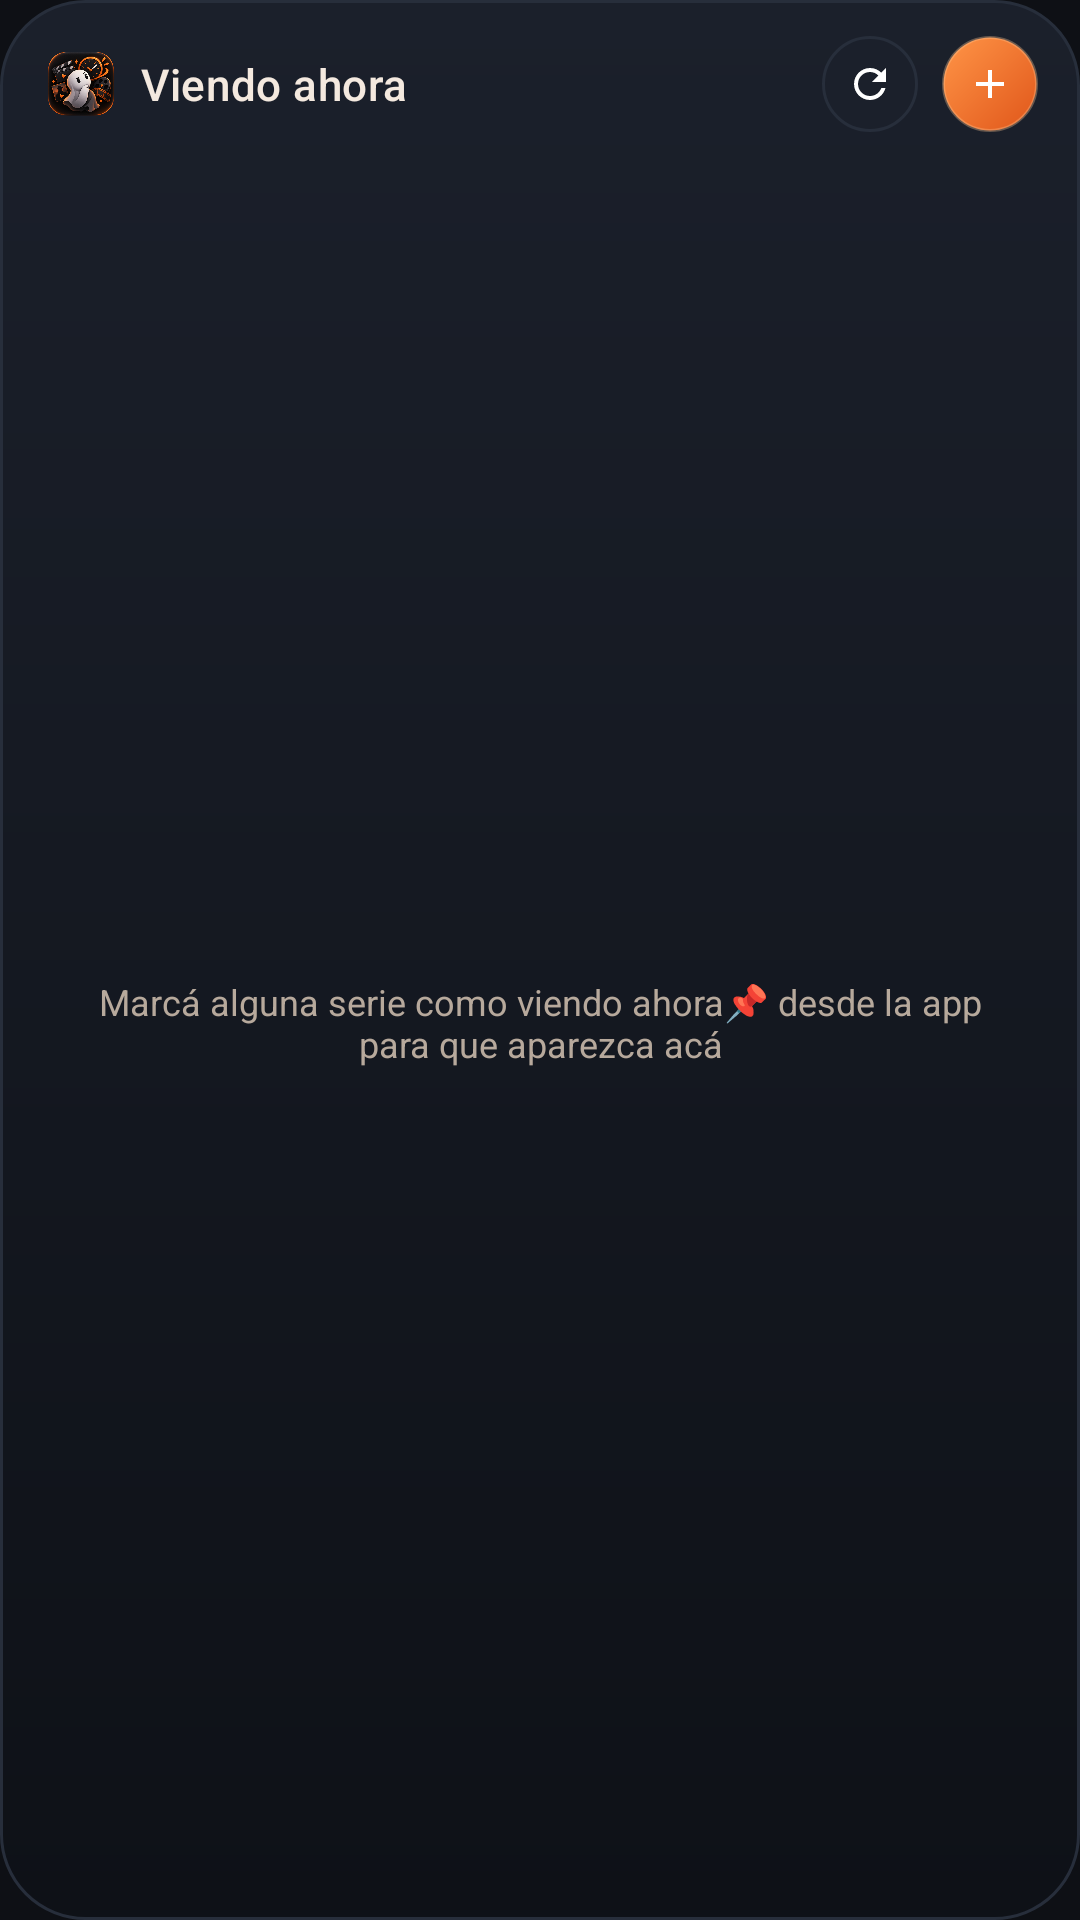

Android layout source for this screen:
<!-- AndroidManifest.xml: application theme Theme.DondeMierdaIba -->
<!-- res/layout/widget_series_list.xml -->
<?xml version="1.0" encoding="utf-8"?>
<LinearLayout xmlns:android="http://schemas.android.com/apk/res/android"
    android:layout_width="match_parent"
    android:layout_height="match_parent"
    android:background="@drawable/widget_background"
    android:orientation="vertical"
    android:padding="12dp">

    <LinearLayout
        android:layout_width="match_parent"
        android:layout_height="wrap_content"
        android:gravity="center_vertical"
        android:orientation="horizontal"
        android:paddingStart="4dp"
        android:paddingEnd="2dp"
        android:paddingBottom="10dp">

        <ImageView
            android:layout_width="22dp"
            android:layout_height="22dp"
            android:src="@drawable/ic_logo" />

        <TextView
            android:layout_width="0dp"
            android:layout_height="wrap_content"
            android:layout_weight="1"
            android:layout_marginStart="9dp"
            android:fontFamily="sans-serif-medium"
            android:letterSpacing="0.01"
            android:text="@string/widget_title"
            android:textColor="#F4E9DF"
            android:textSize="14.5sp" />

        <ImageView
            android:id="@+id/widgetBtnCheckUpdates"
            android:layout_width="32dp"
            android:layout_height="32dp"
            android:layout_marginEnd="8dp"
            android:background="@drawable/widget_btn_refresh_circle"
            android:padding="8dp"
            android:src="@drawable/ic_widget_refresh" />

        <ImageView
            android:id="@+id/widgetBtnAdd"
            android:layout_width="32dp"
            android:layout_height="32dp"
            android:background="@drawable/widget_btn_add_circle"
            android:padding="8dp"
            android:src="@drawable/ic_widget_plus" />

    </LinearLayout>

    <FrameLayout
        android:layout_width="match_parent"
        android:layout_height="0dp"
        android:layout_weight="1">

        <ListView
            android:id="@+id/widgetListView"
            android:layout_width="match_parent"
            android:layout_height="match_parent"
            android:divider="@android:color/transparent"
            android:dividerHeight="8dp"
            android:listSelector="@android:color/transparent"
            android:scrollbars="none" />

        <TextView
            android:id="@+id/widgetEmptyView"
            android:layout_width="match_parent"
            android:layout_height="match_parent"
            android:gravity="center"
            android:paddingStart="20dp"
            android:paddingEnd="20dp"
            android:text="@string/widget_empty"
            android:textColor="#B7A99C"
            android:textSize="12sp" />

    </FrameLayout>

</LinearLayout>
<!-- resources referenced by this layout -->
<resources>
  <!-- drawable ic_logo: vector/xml drawable (drawable, 2166 chars, omitted) -->
  <!-- drawable ic_widget_plus (drawable) -->
  <?xml version="1.0" encoding="utf-8"?>
  <vector xmlns:android="http://schemas.android.com/apk/res/android"
      android:width="16dp" android:height="16dp" android:viewportWidth="24" android:viewportHeight="24">
      <path android:fillColor="#FFFFFF" android:pathData="M19,13h-6v6h-2v-6H5v-2h6V5h2v6h6z"/>
  </vector>
  <!-- drawable ic_widget_refresh (drawable) -->
  <?xml version="1.0" encoding="utf-8"?>
  <vector xmlns:android="http://schemas.android.com/apk/res/android"
      android:width="16dp" android:height="16dp"
      android:viewportWidth="24" android:viewportHeight="24">
      <path android:fillColor="#FFFFFF"
          android:pathData="M17.65,6.35C16.2,4.9 14.21,4 12,4c-4.42,0 -7.99,3.58 -7.99,8s3.57,8 7.99,8c3.73,0 6.84,-2.55 7.73,-6h-2.08c-0.82,2.33 -3.04,4 -5.65,4 -3.31,0 -6,-2.69 -6,-6s2.69,-6 6,-6c1.66,0 3.14,0.69 4.22,1.78L13,11h7V4l-2.35,2.35z" />
  </vector>
  <!-- drawable widget_background (drawable) -->
  <?xml version="1.0" encoding="utf-8"?>
  <shape xmlns:android="http://schemas.android.com/apk/res/android" android:shape="rectangle">
      <gradient android:type="linear" android:angle="270" android:startColor="#1B202B" android:endColor="#0E1117" />
      <corners android:radius="28dp" />
      <stroke android:width="1dp" android:color="#272E3B" />
  </shape>
  <!-- drawable widget_btn_add_circle (drawable) -->
  <?xml version="1.0" encoding="utf-8"?>
  <shape xmlns:android="http://schemas.android.com/apk/res/android" android:shape="oval">
      <gradient android:type="linear" android:angle="315" android:startColor="#FF9547" android:endColor="#E0561A" />
      <stroke android:width="1dp" android:color="#55FFC896" />
  </shape>
  <!-- drawable widget_btn_refresh_circle (drawable) -->
  <?xml version="1.0" encoding="utf-8"?>
  <shape xmlns:android="http://schemas.android.com/apk/res/android" android:shape="oval">
      <solid android:color="#1B202B" />
      <stroke android:width="1dp" android:color="#272E3B" />
  </shape>
  <string name="widget_empty">Marcá alguna serie como "viendo ahora" 📌 desde la app para que aparezca acá</string>
  <string name="widget_title">Viendo ahora</string>
  <style name="Theme.DondeMierdaIba" parent="Theme.MaterialComponents.NoActionBar">
          <item name="colorPrimary">@color/accent_violet</item>
          <item name="colorPrimaryDark">@color/bg_top</item>
          <item name="colorAccent">@color/accent_cyan</item>
          <item name="android:windowBackground">@color/bg_top</item>
          <item name="android:statusBarColor">@color/bg_top</item>
          <item name="android:navigationBarColor">@color/bg_top</item>
          <item name="android:textColorPrimary">@color/text_primary</item>
          <item name="android:textColorSecondary">@color/text_secondary</item>
          <item name="android:windowLightStatusBar">false</item>
      </style>
  <color name="accent_violet">#FF7F32</color>
  <color name="bg_top">#0E1015</color>
  <color name="accent_cyan">#FFC247</color>
  <color name="text_primary">#F2F4F8</color>
  <color name="text_secondary">#A9B1C1</color>
</resources>
